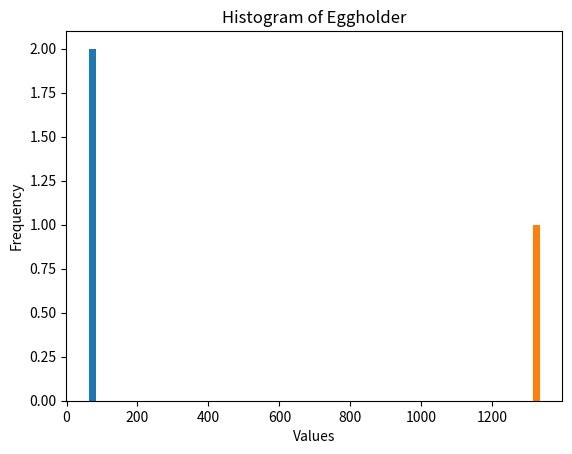

Recreate this plot in Python.
import numpy as np
import matplotlib.pyplot as plt
import random
from scipy import optimize


def eggholder(x, y):
    """
    Takes in either a scalar x and y, or a 1-D numpy array for both x and y.
    """
    if (isinstance(x, np.ndarray) and not isinstance(y, np.ndarray)) or (
            isinstance(y, np.ndarray) and not isinstance(x, np.ndarray)):
        pass

    result = -(y + 47) * np.sin(np.sqrt(np.abs(x / 2 + (y + 47)))) - x * np.sin(np.sqrt(np.abs(x - (y + 47))))
    if isinstance(x, np.ndarray):
        outside = (np.abs(x) > 512) | (np.abs(y) > 512)
        result[outside] = 2000
        return result
    else:
        return 2000 if (abs(x) > 512 or abs(y) > 512) else result


def minimize_eggholder(guess, max_calls=100):
    """
    Find minimum of eggholder function
    :param guess: Initial guess
    :param max_calls: Maximum number of function evaluations to make.
    :return: The (x,y) coordinate which minimizes the function, followed by the actual value at the minimum.
    """
    func = lambda egg: eggholder(egg[0], egg[1])
    minimum = optimize.fmin(func, guess, maxfun=max_calls, full_output=True, disp=False)
    return minimum[0], minimum[1]


if __name__ == '__main__':
    "Randomly generates 1000 points"
    x = random.randrange(-512, 512, 1000)
    y = random.randrange(-512, 512, 1000)
    co_xy = []
    results = minimize_eggholder([x, y])
    subtract_dist = abs(404.123 - results[1])
    "Absolute difference"
    for index in range(len(results[0])):
        subtract_co = abs(512 - results[0][index])
        co_xy.append(subtract_co)
    values = (co_xy, subtract_dist)
    "Plotting"
    plt.hist(values, bins=25)
    plt.xlabel('Values')
    plt.ylabel('Frequency')
    plt.title('Histogram of Eggholder')
    plt.show()
